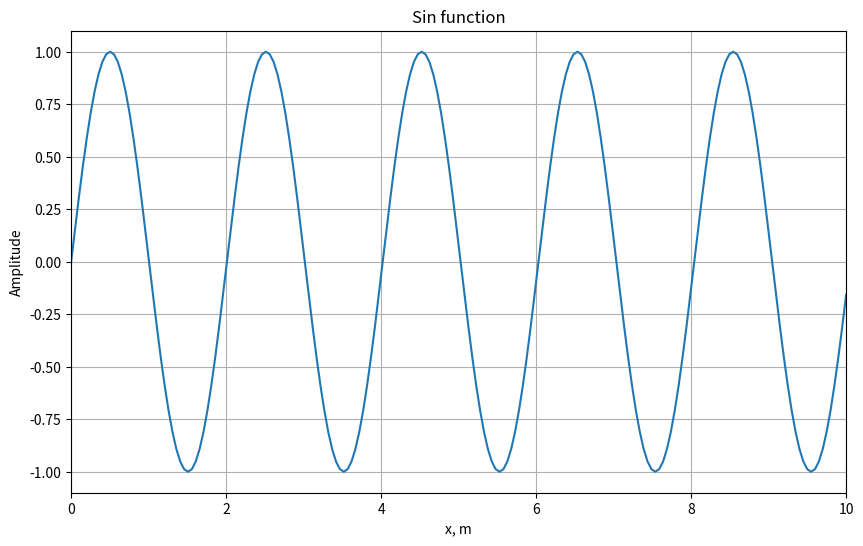
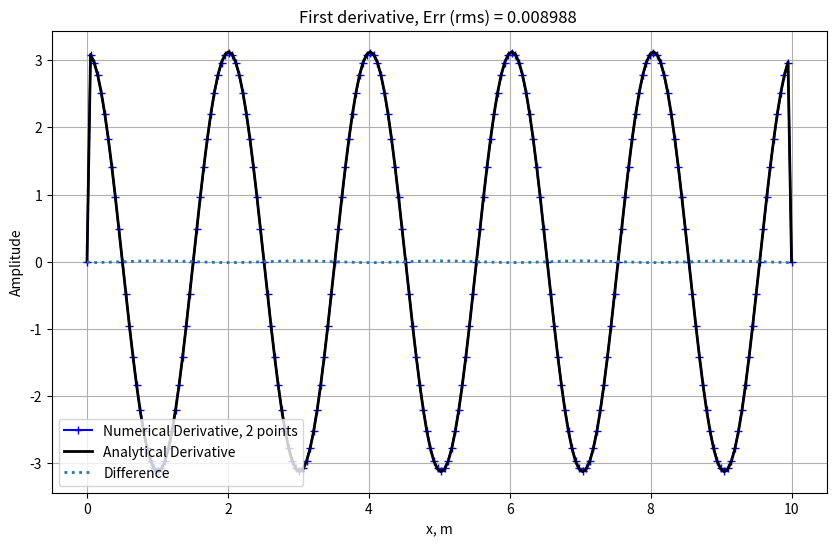
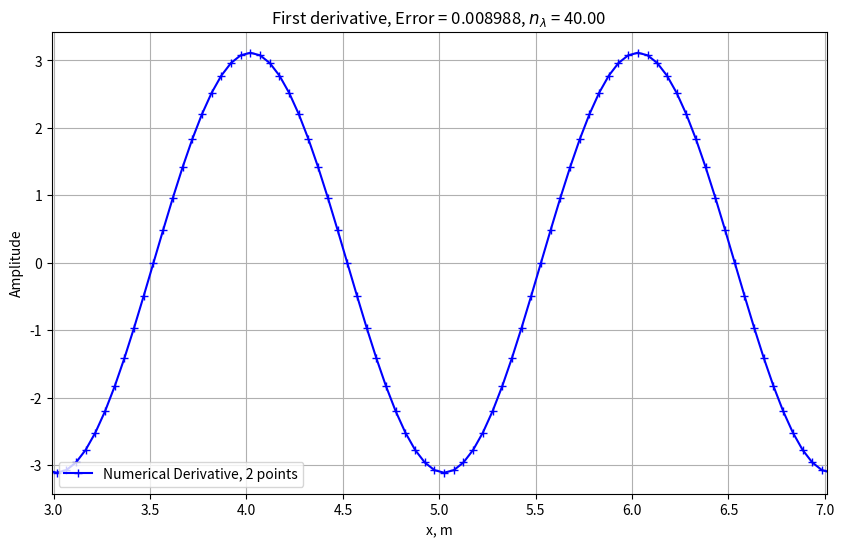
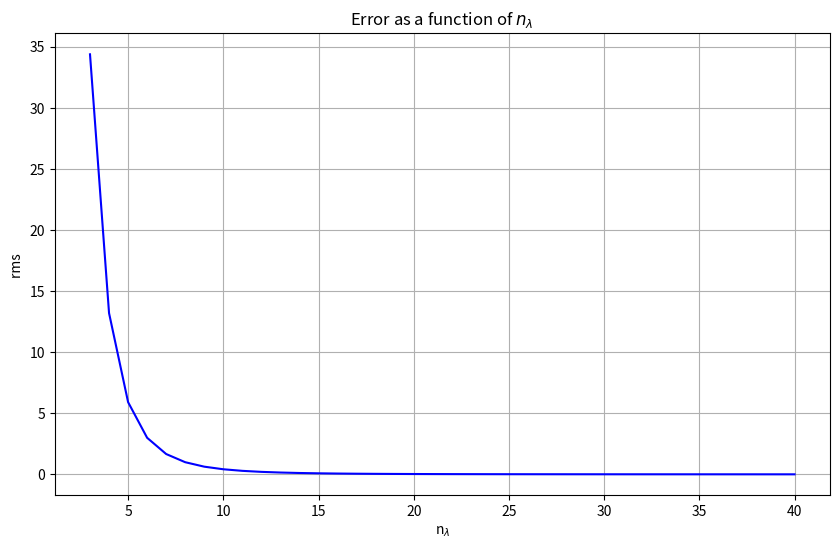
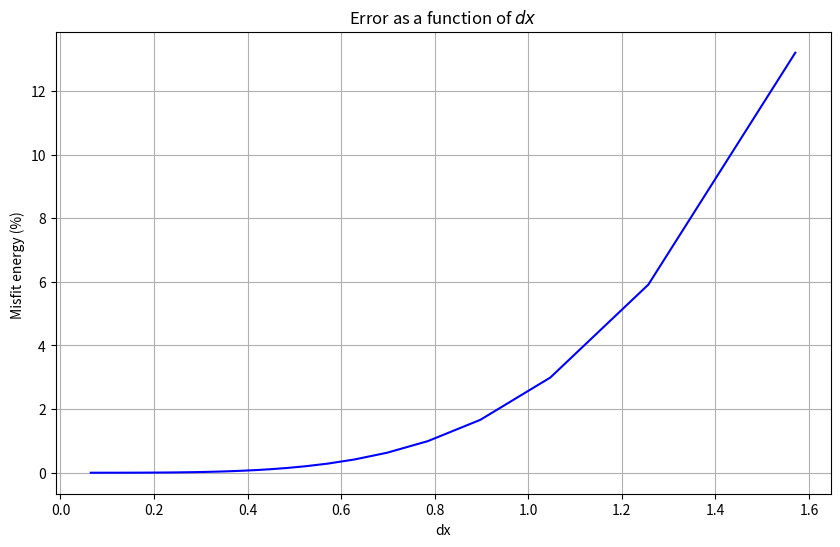
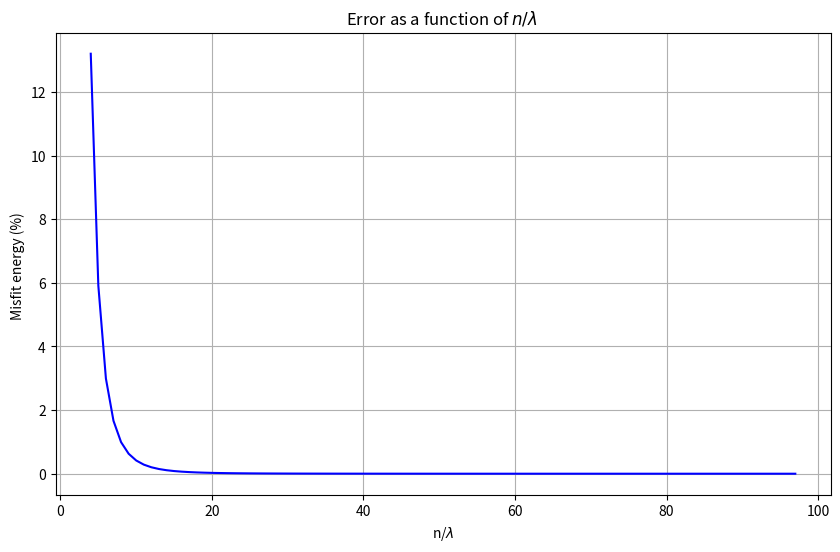

Source code (Python) for these figures, in order:
#
# authors:        L. Pezzini
# e-mail :        [email redacted]
# date:           11.12.2020
# MIT license
#

#
#    Calculation of numerical first derivative
#    Comparison with analytical solution
#    Dependence of error on space increment
#

import numpy as np
from math import *
import matplotlib.pyplot as plt

# Initial parameters
xmax = 10.0                     # physical domain (m)
nx = 200                        # number of samples
dx = xmax/(nx-1)                # grid increment dx (m)
x  = np.linspace(0,xmax,nx)     # space coordinates

# Initialization of sin function
l = 40*dx     # wavelength
k = 2*pi/l    # wavenumber
f = np.sin(k*x)

# Plot sin function
plt.figure(figsize=(10,6))
plt.plot(x, f)
plt.title('Sin function')
plt.xlabel('x, m')
plt.ylabel('Amplitude')
plt.xlim((0, xmax))
plt.grid()
plt.show()

# First derivative with two points

# Initiation of numerical and analytical derivatives
nder=np.zeros(nx)          # numerical derivative
ader=np.zeros(nx)          # analytical derivative

# Numerical derivative of the given function
for i in range (1, nx-1):
    nder[i]=(f[i+1]-f[i-1])/(2*dx)

# Analytical derivative of the given function
ader= k * np.cos(k*x)
# Exclude boundaries
ader[0]=0.
ader[nx-1]=0.

# Error (rms)
rms = np.sqrt(np.mean((nder-ader)**2))

# Plotting nder  ader
plt.figure(figsize=(10,6))
plt.plot (x, nder,label="Numerical Derivative, 2 points", marker='+', color="blue")
plt.plot (x, ader, label="Analytical Derivative", lw=2, ls="-",color="black")
plt.plot (x, nder-ader, label="Difference", lw=2, ls=":")
plt.title("First derivative, Err (rms) = %.6f " % (rms) )
plt.xlabel('x, m')
plt.ylabel('Amplitude')
plt.legend(loc='lower left')
plt.grid()
plt.show()

# Plotting number of points per wavelength
plt.figure(figsize=(10,6))
plt.plot (x, nder,label="Numerical Derivative, 2 points", marker='+', color="blue")
plt.title("First derivative, Error = %.6f, $n_\lambda$ = %.2f " % ( rms, l/dx) )
plt.xlabel('x, m')
plt.ylabel('Amplitude')
plt.legend(loc='lower left')
plt.xlim((xmax/2-l,xmax/2+l))
plt.grid()
plt.show()

# Define a range of number of points per wavelength: [nmin=4,5,6 ... ,nmax=40]
# Loop over points, calculate corresponding wavelength and calculate error

# Initialize vectors
nmin=3
nmax=40
na =  np.zeros(nmax-nmin+1)    # Vector with number of points per wavelength
err = np.zeros(nmax-nmin+1)    # Vector with error

j = -1  # array index


# Loop through finite-difference derivative calculation
for n in range (nmin,nmax+1):

    j = j+1   # array index
    na[j] = n


    # Initialize sin function
    l = na[j]*dx  # wavelength
    k = 2*pi/l    # wavenumber
    f = np.sin(k*x)

    # Numerical derivative of the sin function
    for i in range (1, nx-1):
        nder[i]=(f[i+1]-f[i-1])/(2*dx)

    # Analytical derivative of the sin function
    ader= k * np.cos(k*x)
    # Exclude boundaries
    ader[0]=0.
    ader[nx-1]=0.

    # Error (rms)
    err[j] = np.sum((nder-ader)**2)/np.sum((ader**2)) * 100

# Plotting error as function of number of points per wavelength
plt.figure(figsize=(10,6))
plt.plot(na,err, ls='-', color="blue")
plt.title('Error as a function of $n_\lambda$ ')
plt.xlabel('n$_\lambda$')
plt.ylabel('rms ')
plt.grid()
plt.show()

# Let us loop over number of points in the interval [5,100], 3 points corresponds to Nyquist wavelength

n1 =5
n2 =100
err = np.zeros(n2-n1-1)   # vector for error
dxa = np.zeros(n2-n1-1)   # vector for dx
npl = np.zeros(n2-n1-1)   # vector for number of points per lambda


ii = -1

for n in range (n1,n2-1):
    ii   = ii + 1
    x    = np.linspace(0,2*np.pi,n)
    dx   = x[1]-x[0]
    f    = np.sin(x)
    df   = np.cos(x)     # Analytical derivative

    dfn = np.zeros(n)
    # Numerical derivative of the sin function
    for i in range (1, n-1):
        dfn[i]=(f[i+1]-f[i-1])/(2*dx)

    # Calculate error in the interval in which numerical derivative was calculated
    err[ii] = np.sum((df[1:n-1]-dfn[1:n-1])**2)/np.sum((df[1:n-1]**2)) * 100

    dxa[ii] = dx         # dx
    npl[ii] = 2*np.pi/dx # number of points per wavelength

# Plotting error as function of dx
plt.figure(figsize=(10,6))
plt.plot(dxa,err, ls='-', color="blue")
plt.title('Error as a function of $dx$ ')
plt.xlabel('dx')
plt.ylabel('Misfit energy (%) ')
plt.grid()
plt.show()

# Plotting error as function of points per wavelength
plt.figure(figsize=(10,6))
plt.plot(npl,err, ls='-', color="blue")
plt.title('Error as a function of $n/\lambda$ ')
plt.xlabel('n/$\lambda$')
plt.ylabel('Misfit energy (%) ')
plt.grid()
plt.show()
